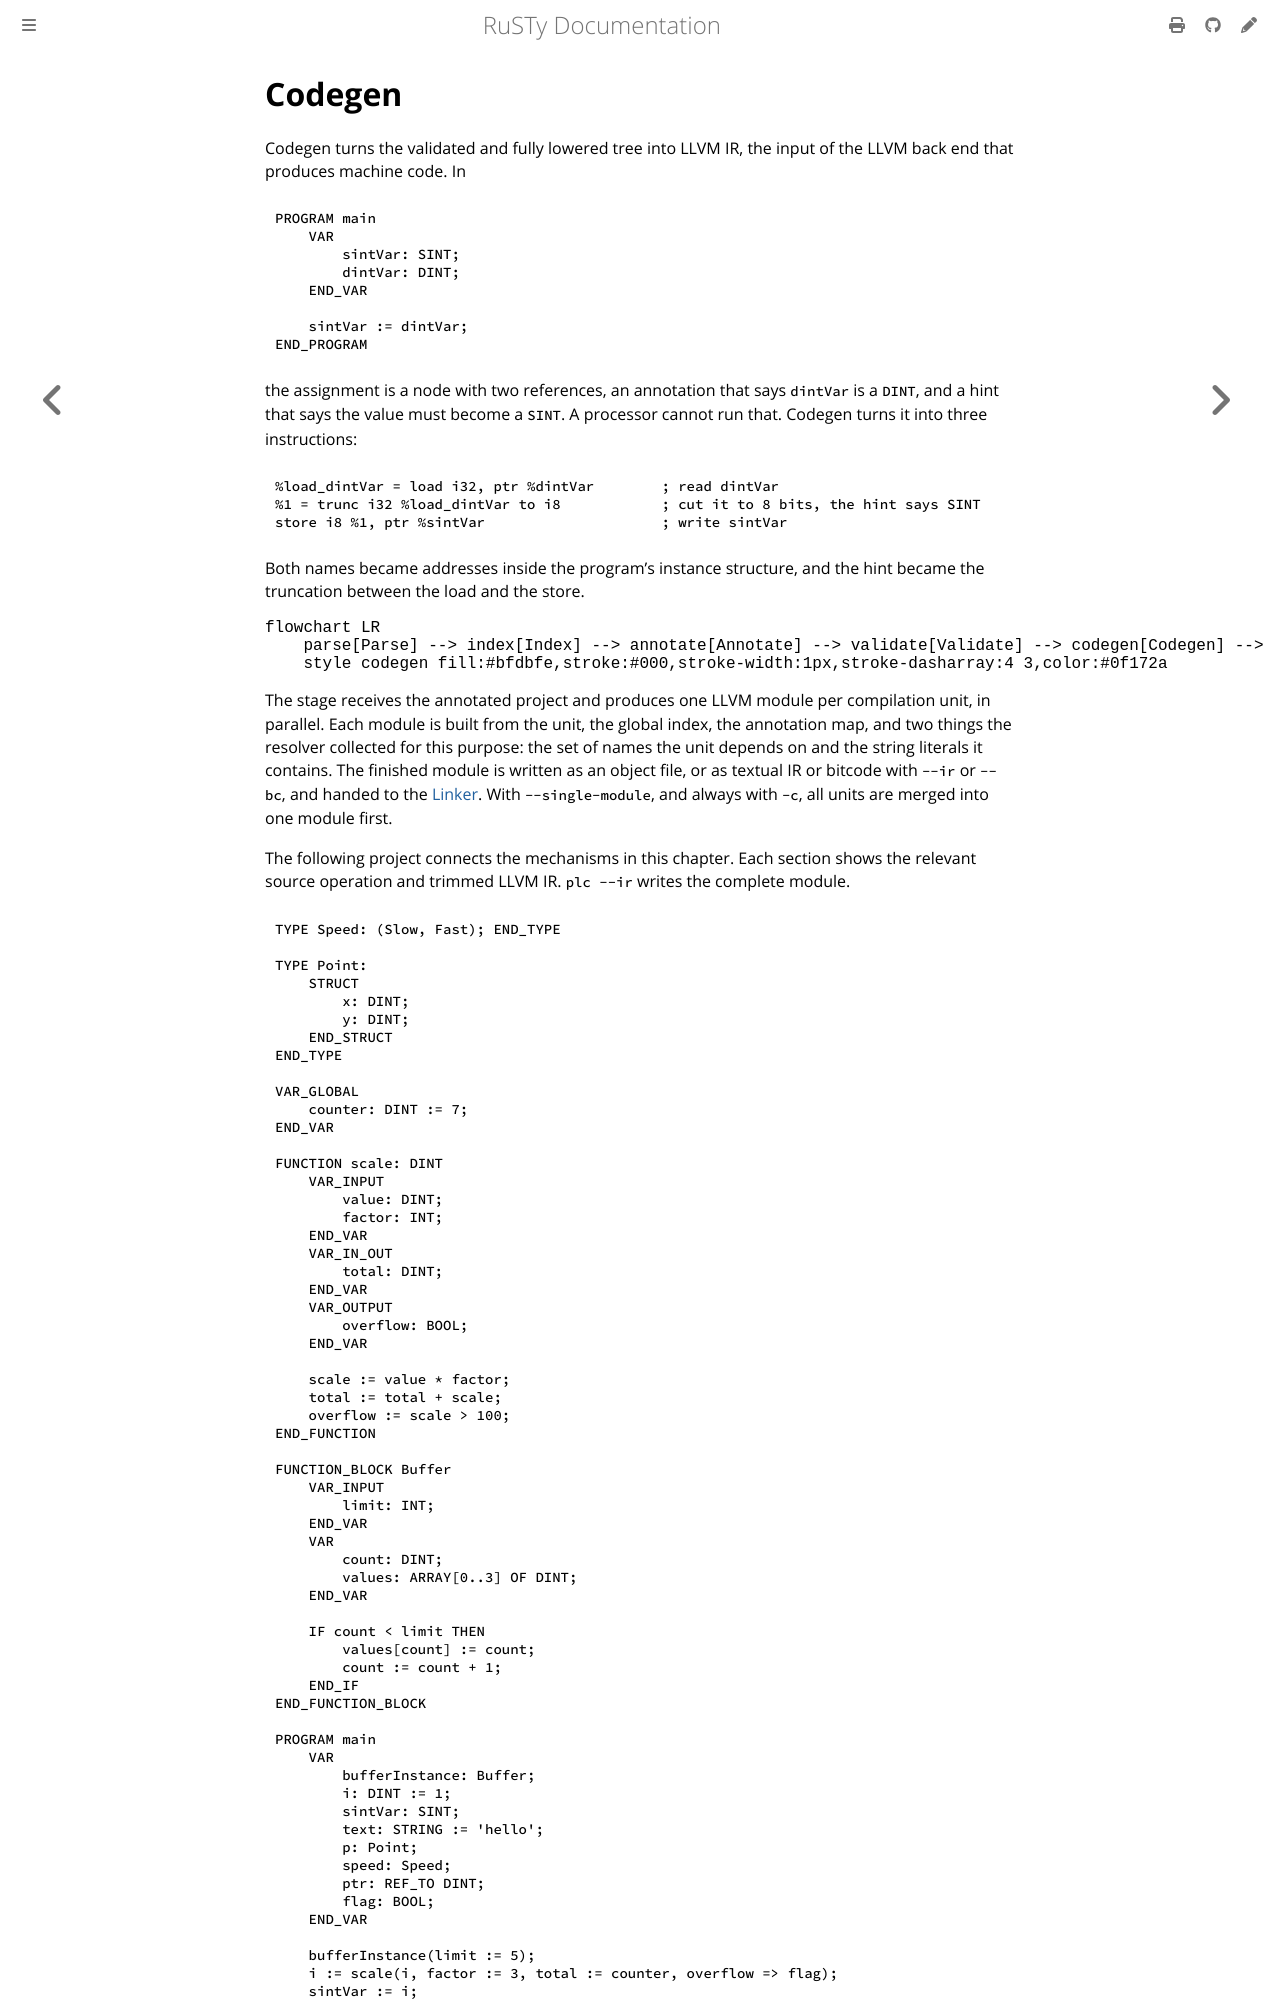

repository: PLC-lang/rusty · page: technical/pipeline/05-codegen.html · generator: mdbook

# Codegen

Codegen turns the validated and fully lowered tree into LLVM IR, the input of the LLVM back end that produces machine code. In

```iecst
PROGRAM main
    VAR
        sintVar: SINT;
        dintVar: DINT;
    END_VAR

    sintVar := dintVar;
END_PROGRAM
```

the assignment is a node with two references, an annotation that says `dintVar` is a `DINT`, and a hint that says the value must become a `SINT`. A processor cannot run that. Codegen turns it into three instructions:

```llvm
%load_dintVar = load i32, ptr %dintVar        ; read dintVar
%1 = trunc i32 %load_dintVar to i8            ; cut it to 8 bits, the hint says SINT
store i8 %1, ptr %sintVar                     ; write sintVar
```

Both names became addresses inside the program's instance structure, and the hint became the truncation between the load and the store.

```mermaid
flowchart LR
    parse[Parse] --> index[Index] --> annotate[Annotate] --> validate[Validate] --> codegen[Codegen] --> link[Link]
    style codegen fill:#bfdbfe,stroke:#000,stroke-width:1px,stroke-dasharray:4 3,color:#0f172a
```

The stage receives the annotated project and produces one LLVM module per compilation unit, in parallel. Each module is built from the unit, the global index, the annotation map, and two things the resolver collected for this purpose: the set of names the unit depends on and the string literals it contains. The finished module is written as an object file, or as textual IR or bitcode with `--ir` or `--bc`, and handed to the [Linker](06-linker.md). With `--single-module`, and always with `-c`, all units are merged into one module first.

The following project connects the mechanisms in this chapter. Each section shows the relevant source operation and trimmed LLVM IR. `plc --ir` writes the complete module.

```iecst
TYPE Speed: (Slow, Fast); END_TYPE

TYPE Point:
    STRUCT
        x: DINT;
        y: DINT;
    END_STRUCT
END_TYPE

VAR_GLOBAL
    counter: DINT := 7;
END_VAR

FUNCTION scale: DINT
    VAR_INPUT
        value: DINT;
        factor: INT;
    END_VAR
    VAR_IN_OUT
        total: DINT;
    END_VAR
    VAR_OUTPUT
        overflow: BOOL;
    END_VAR

    scale := value * factor;
    total := total + scale;
    overflow := scale > 100;
END_FUNCTION

FUNCTION_BLOCK Buffer
    VAR_INPUT
        limit: INT;
    END_VAR
    VAR
        count: DINT;
        values: ARRAY[0..3] OF DINT;
    END_VAR

    IF count < limit THEN
        values[count] := count;
        count := count + 1;
    END_IF
END_FUNCTION_BLOCK

PROGRAM main
    VAR
        bufferInstance: Buffer;
        i: DINT := 1;
        sintVar: SINT;
        text: STRING := 'hello';
        p: Point;
        speed: Speed;
        ptr: REF_TO DINT;
        flag: BOOL;
    END_VAR

    bufferInstance(limit := 5);
    i := scale(i, factor := 3, total := counter, overflow => flag);
    sintVar := i;
    text := 'world';
    p.x := i;
    ptr := REF(i);
    ptr^ := 2;
    CASE speed OF
        Slow: i := 0;
        Fast: i := 1;
    END_CASE
END_PROGRAM
```
